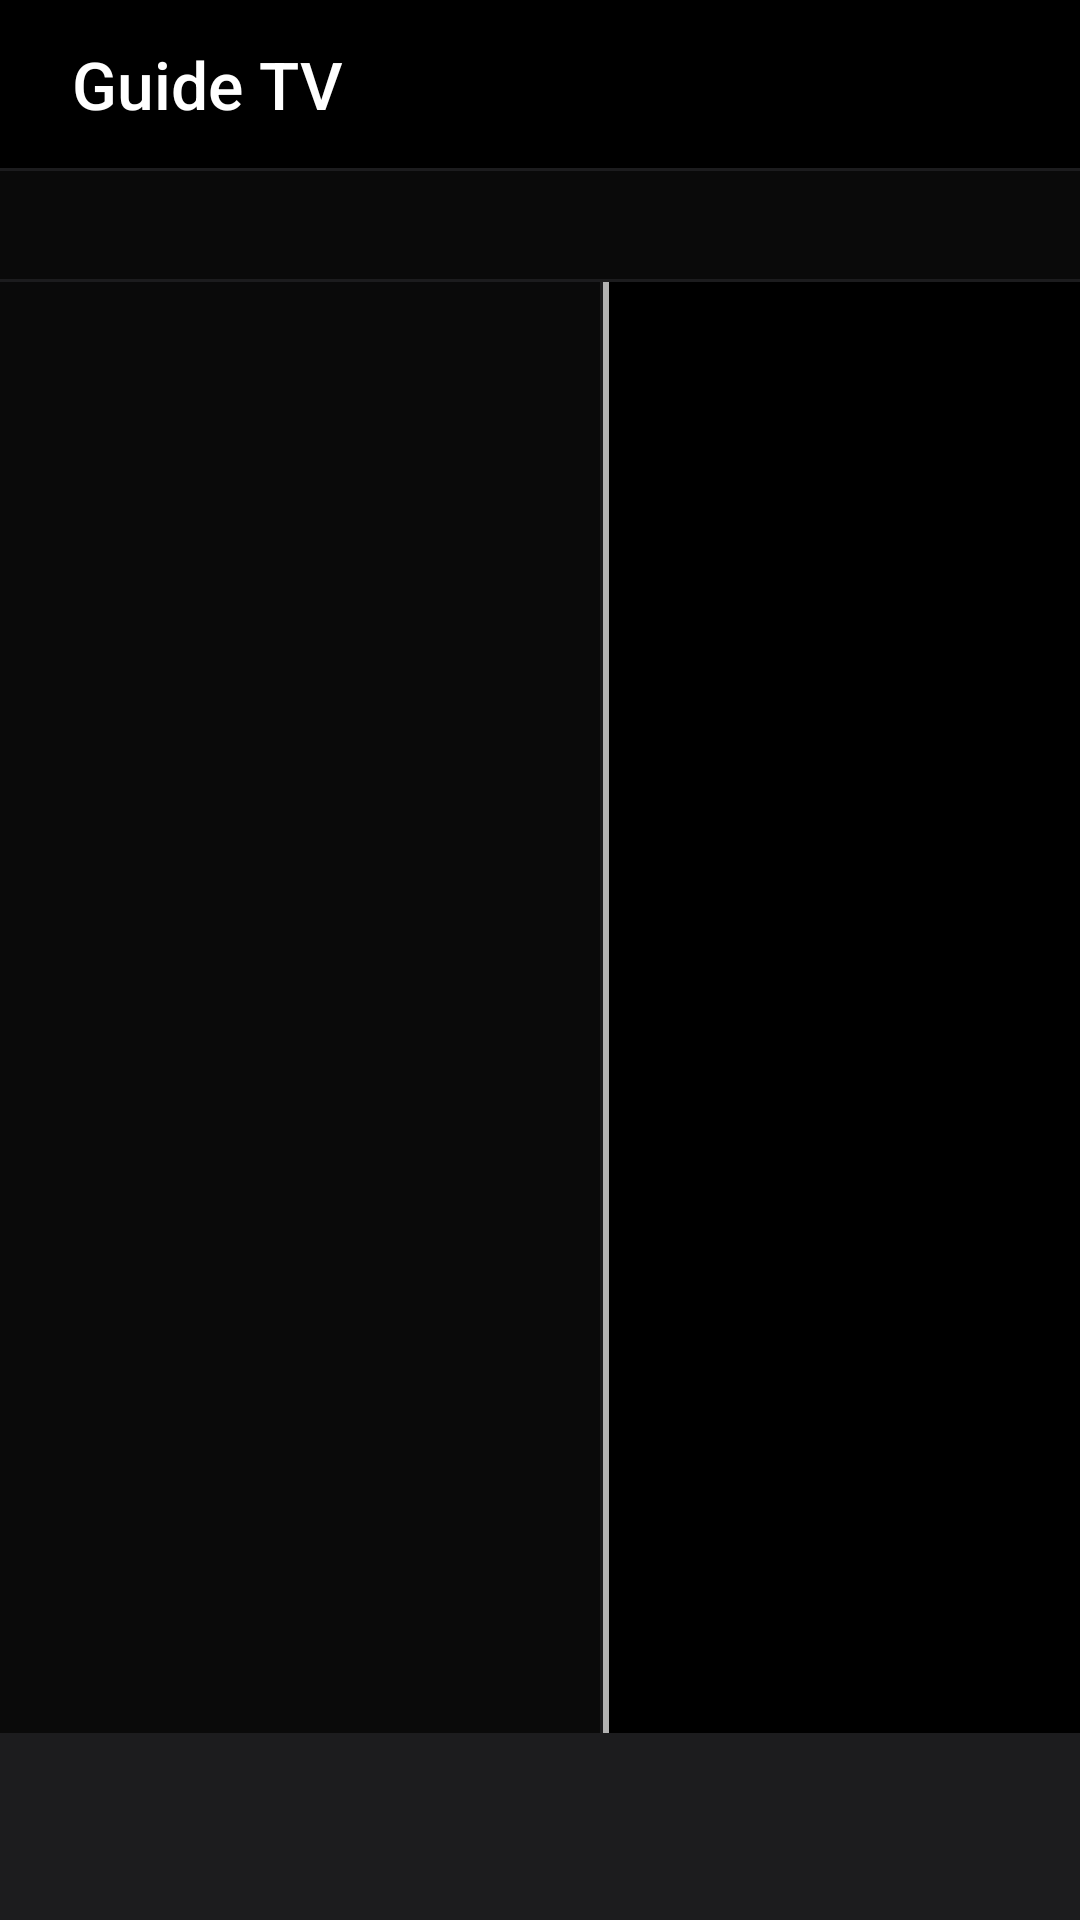

This screen was rendered from an Android layout file. Write that file and the resources it references.
<!-- AndroidManifest.xml: activity theme EpgTheme -->
<!-- res/layout/activity_epg.xml -->
<?xml version="1.0" encoding="utf-8"?>
<androidx.constraintlayout.widget.ConstraintLayout
    xmlns:android="http://schemas.android.com/apk/res/android"
    xmlns:app="http://schemas.android.com/apk/res-auto"
    android:layout_width="match_parent"
    android:layout_height="match_parent"
    android:background="#000000">

    
    
    
    <LinearLayout
        android:id="@+id/epg_top_bar"
        android:layout_width="0dp"
        android:layout_height="56dp"
        android:orientation="horizontal"
        android:gravity="center_vertical"
        android:paddingStart="24dp"
        android:paddingEnd="24dp"
        android:background="#000000"
        app:layout_constraintTop_toTopOf="parent"
        app:layout_constraintStart_toStartOf="parent"
        app:layout_constraintEnd_toEndOf="parent">

        
        <TextView
            android:layout_width="wrap_content"
            android:layout_height="wrap_content"
            android:text="Guide TV"
            android:textColor="#FFFFFF"
            android:textSize="22sp"
            android:fontFamily="sans-serif-medium" />

        
        <View
            android:layout_width="0dp"
            android:layout_height="0dp"
            android:layout_weight="1" />

        
        <TextView
            android:id="@+id/tv_epg_date"
            android:layout_width="wrap_content"
            android:layout_height="wrap_content"
            android:textColor="#8E8E93"
            android:textSize="14sp"
            android:fontFamily="sans-serif" />
    </LinearLayout>

    
    <View
        android:id="@+id/divider_top"
        android:layout_width="0dp"
        android:layout_height="1dp"
        android:background="#1C1C1E"
        app:layout_constraintTop_toBottomOf="@id/epg_top_bar"
        app:layout_constraintStart_toStartOf="parent"
        app:layout_constraintEnd_toEndOf="parent" />

    
    
    
    
    
    <LinearLayout
        android:id="@+id/epg_time_header_row"
        android:layout_width="0dp"
        android:layout_height="36dp"
        android:orientation="horizontal"
        app:layout_constraintTop_toBottomOf="@id/divider_top"
        app:layout_constraintStart_toStartOf="parent"
        app:layout_constraintEnd_toEndOf="parent">

        
        <View
            android:layout_width="200dp"
            android:layout_height="match_parent"
            android:background="#0A0A0A" />

        
        <HorizontalScrollView
            android:id="@+id/hsv_time_header"
            android:layout_width="0dp"
            android:layout_height="match_parent"
            android:layout_weight="1"
            android:scrollbars="none"
            android:background="#0A0A0A">

            <LinearLayout
                android:id="@+id/ll_time_slots"
                android:layout_width="wrap_content"
                android:layout_height="match_parent"
                android:orientation="horizontal" />
        </HorizontalScrollView>
    </LinearLayout>

    
    <View
        android:id="@+id/divider_time"
        android:layout_width="0dp"
        android:layout_height="1dp"
        android:background="#1C1C1E"
        app:layout_constraintTop_toBottomOf="@id/epg_time_header_row"
        app:layout_constraintStart_toStartOf="parent"
        app:layout_constraintEnd_toEndOf="parent" />

    
    
    
    <LinearLayout
        android:id="@+id/epg_main_content"
        android:layout_width="0dp"
        android:layout_height="0dp"
        android:orientation="horizontal"
        app:layout_constraintTop_toBottomOf="@id/divider_time"
        app:layout_constraintBottom_toTopOf="@id/divider_bottom"
        app:layout_constraintStart_toStartOf="parent"
        app:layout_constraintEnd_toEndOf="parent">

        
        
        <androidx.recyclerview.widget.RecyclerView
            android:id="@+id/rv_epg_channels"
            android:layout_width="200dp"
            android:layout_height="match_parent"
            android:background="#0A0A0A"
            android:scrollbars="none" />

        
        <View
            android:layout_width="1dp"
            android:layout_height="match_parent"
            android:background="#1C1C1E" />

        
        <FrameLayout
            android:layout_width="0dp"
            android:layout_height="match_parent"
            android:layout_weight="1">

            <HorizontalScrollView
                android:id="@+id/hsv_programs"
                android:layout_width="match_parent"
                android:layout_height="match_parent"
                android:scrollbars="none">

                
                
                
                <androidx.recyclerview.widget.RecyclerView
                    android:id="@+id/rv_epg_programs"
                    android:layout_width="wrap_content"
                    android:layout_height="match_parent"
                    android:scrollbars="none" />
            </HorizontalScrollView>

            
            <View
                android:id="@+id/view_now_indicator"
                android:layout_width="2dp"
                android:layout_height="match_parent"
                android:background="#FFFFFF"
                android:alpha="0.7" />
        </FrameLayout>
    </LinearLayout>

    
    <View
        android:id="@+id/divider_bottom"
        android:layout_width="0dp"
        android:layout_height="1dp"
        android:background="#1C1C1E"
        app:layout_constraintBottom_toTopOf="@id/epg_info_bar"
        app:layout_constraintStart_toStartOf="parent"
        app:layout_constraintEnd_toEndOf="parent" />

    
    
    
    
    <LinearLayout
        android:id="@+id/epg_info_bar"
        android:layout_width="0dp"
        android:layout_height="wrap_content"
        android:orientation="horizontal"
        android:gravity="center_vertical"
        android:background="#1C1C1E"
        android:paddingStart="20dp"
        android:paddingEnd="20dp"
        android:paddingTop="10dp"
        android:paddingBottom="10dp"
        app:layout_constraintBottom_toBottomOf="parent"
        app:layout_constraintStart_toStartOf="parent"
        app:layout_constraintEnd_toEndOf="parent">

        
        <ImageView
            android:id="@+id/iv_epg_channel_logo"
            android:layout_width="40dp"
            android:layout_height="40dp"
            android:scaleType="fitCenter"
            android:layout_marginEnd="14dp" />

        
        <LinearLayout
            android:layout_width="0dp"
            android:layout_height="wrap_content"
            android:layout_weight="1"
            android:orientation="vertical">

            <TextView
                android:id="@+id/tv_epg_program_title"
                android:layout_width="match_parent"
                android:layout_height="wrap_content"
                android:textColor="#FFFFFF"
                android:textSize="16sp"
                android:fontFamily="sans-serif-medium"
                android:maxLines="1"
                android:ellipsize="end" />

            <TextView
                android:id="@+id/tv_epg_program_time"
                android:layout_width="match_parent"
                android:layout_height="wrap_content"
                android:textColor="#8E8E93"
                android:textSize="13sp"
                android:maxLines="1"
                android:paddingTop="2dp" />
        </LinearLayout>

        
        <TextView
            android:id="@+id/tv_epg_program_desc"
            android:layout_width="0dp"
            android:layout_height="wrap_content"
            android:layout_weight="1.2"
            android:textColor="#8E8E93"
            android:textSize="13sp"
            android:maxLines="2"
            android:ellipsize="end"
            android:paddingStart="20dp"
            android:paddingEnd="12dp" />

        
        <TextView
            android:id="@+id/btn_epg_watch"
            android:layout_width="100dp"
            android:layout_height="40dp"
            android:gravity="center"
            android:text="Regarder"
            android:textColor="#FFFFFF"
            android:textSize="13sp"
            android:fontFamily="sans-serif-medium"
            android:background="@drawable/bg_play_button"
            android:focusable="true"
                android:focusableInTouchMode="true"            android:clickable="true"
            android:visibility="gone" />
    </LinearLayout>

</androidx.constraintlayout.widget.ConstraintLayout>
<!-- resources referenced by this layout -->
<resources>
  <!-- drawable bg_play_button (drawable) -->
  <?xml version="1.0" encoding="utf-8"?>
  <selector xmlns:android="http://schemas.android.com/apk/res/android">
      <item android:state_focused="true">
          <shape android:shape="rectangle">
              <solid android:color="#FFFFFF" />
              <corners android:radius="8dp" />
          </shape>
      </item>
      <item>
          <shape android:shape="rectangle">
              <solid android:color="#E0E0E0" />
              <corners android:radius="8dp" />
          </shape>
      </item>
  </selector>
  <style name="EpgTheme" parent="BaseTheme">
          <item name="android:windowBackground">@android:color/transparent</item>
          <item name="android:windowIsTranslucent">true</item>
          <item name="android:windowFullscreen">true</item>
          <item name="android:backgroundDimEnabled">true</item>
          <item name="android:backgroundDimAmount">0.6</item>
      </style>
  <style name="BaseTheme" parent="Theme.AppCompat.NoActionBar">
          <item name="android:colorPrimary">#FFFFFF</item>
          <item name="android:colorAccent">#FFFFFF</item>
          <item name="colorPrimary">#FFFFFF</item>
          <item name="colorAccent">#FFFFFF</item>
          <item name="colorControlHighlight">#00000000</item>
          <item name="android:colorControlHighlight">#00000000</item>
          <item name="android:colorFocusedHighlight">#00000000</item>
          <item name="android:colorControlActivated">#FFFFFF</item>
          <item name="android:defaultFocusHighlightEnabled">false</item>
      </style>
</resources>
